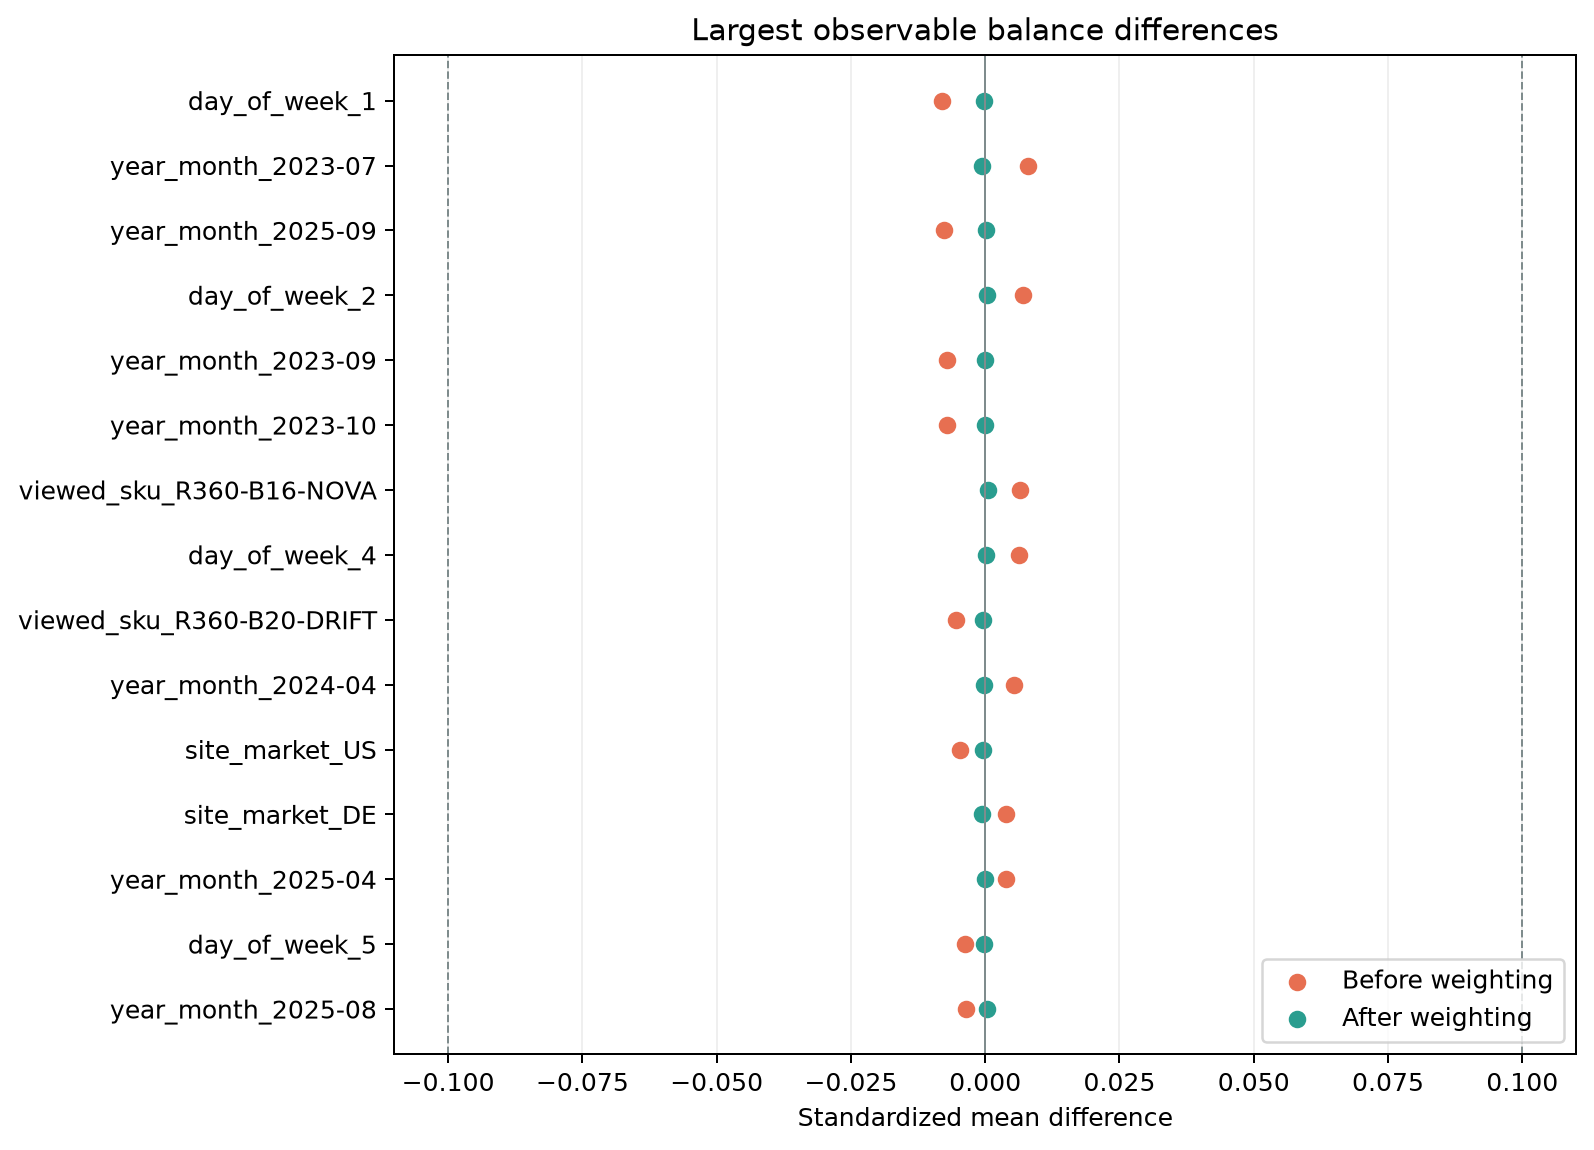

Source data for this figure (header and first rows):
covariate, smd_before, smd_after
day_of_week_1, -0.00812, -0.0002033
year_month_2023-07, 0.007892, -0.0005105
year_month_2025-09, -0.007625, 0.0001418
day_of_week_2, 0.007107, 0.0003406
year_month_2023-09, -0.007066, 1.251974975456282e-05
year_month_2023-10, -0.007043, -6.272002573361992e-05
viewed_sku_R360-B16-NOVA, 0.006547, 0.0004836
day_of_week_4, 0.006324, 0.0002031
viewed_sku_R360-B20-DRIFT, -0.005509, -0.0004801
year_month_2024-04, 0.0053, -0.0001959
site_market_US, -0.004627, -0.0003325
site_market_DE, 0.003942, -0.0005253
year_month_2025-04, 0.003872, 2.157641193747951e-05
day_of_week_5, -0.003707, -0.0002635
year_month_2025-08, -0.003632, 0.0002648
year_month_2025-10, 0.003518, 5.804019114171255e-05
year_month_2024-09, -0.003489, 0.0001025
year_month_2023-06, 0.003481, -0.0001718
year_month_2023-05, -0.003335, 0.0002711
device_category_tablet, -0.003154, 0.0009801
viewed_sku_R360-B20-ORBIT, -0.003103, -0.0001294
year_month_2025-06, 0.003084, -0.0001439
site_market_AT, 0.003001, 0.0003234
year_month_2024-12, -0.002866, 0.0001632
site_market_GB, -0.002821, 0.0001343
viewed_sku_R360-B26-HORIZON, 0.002704, -0.0001728
year_month_2025-07, 0.002664, -0.0001039
year_month_2023-11, 0.002613, -8.729347561004995e-05
year_month_2024-06, -0.002518, 0.000158
channel_Paid Social, -0.002458, 0.0002901
channel_Organic Search, 0.002433, -0.0004288
year_month_2023-12, 0.002335, -9.569167224801973e-05
year_month_2025-01, -0.002279, -0.0001237
day_of_week_7, -0.002183, -5.507869893943405e-05
year_month_2025-05, 0.002161, -0.0001758
prior_session_count, 0.002002, -9.856333819332728e-05
year_month_2025-11, -0.001902, 0.000137
year_month_2025-02, 0.001837, 9.958922281525306e-05
year_month_2024-01, -0.001774, 3.414266644526554e-05
year_month_2025-12, 0.001758, -2.9481642267876525e-05
day_of_week_6, 0.001719, 3.2537492108442414e-06
year_month_2024-02, 0.001457, 5.8068339971930294e-05
year_month_2024-05, 0.001452, -3.732621962463737e-05
year_month_2024-07, 0.00141, -5.587439247583869e-05
site_market_NL, -0.001372, -6.311404954777142e-05
year_month_2024-03, -0.001318, 6.917131994446276e-05
year_month_2023-03, 0.001153, -4.118007343231542e-05
viewed_sku_R360-B26-EMBER, -0.001046, 0.0001234
year_month_2024-08, -0.001026, 6.839126930281514e-05
year_month_2024-10, -0.0009277, 1.8934216064126275e-05
device_category_desktop, 0.0008525, -0.0005095
year_month_2023-02, -0.0007789, -6.732670306350094e-05
year_month_2023-08, -0.0007746, 0.0001032
site_market_FR, 0.0007483, 0.0005865
viewed_sku_R360-B12-PEBBLE, 0.0006729, 2.9817000307283088e-05
year_month_2024-11, -0.0006695, 9.231036106414279e-05
channel_Paid Search, -0.0006661, 0.000343
channel_Direct, 0.0006491, 0.0002776
device_category_mobile, 0.0006315, 3.743055812301011e-05
prior_purchaser_False, -0.0005862, 0.001105
... 13 more rows
